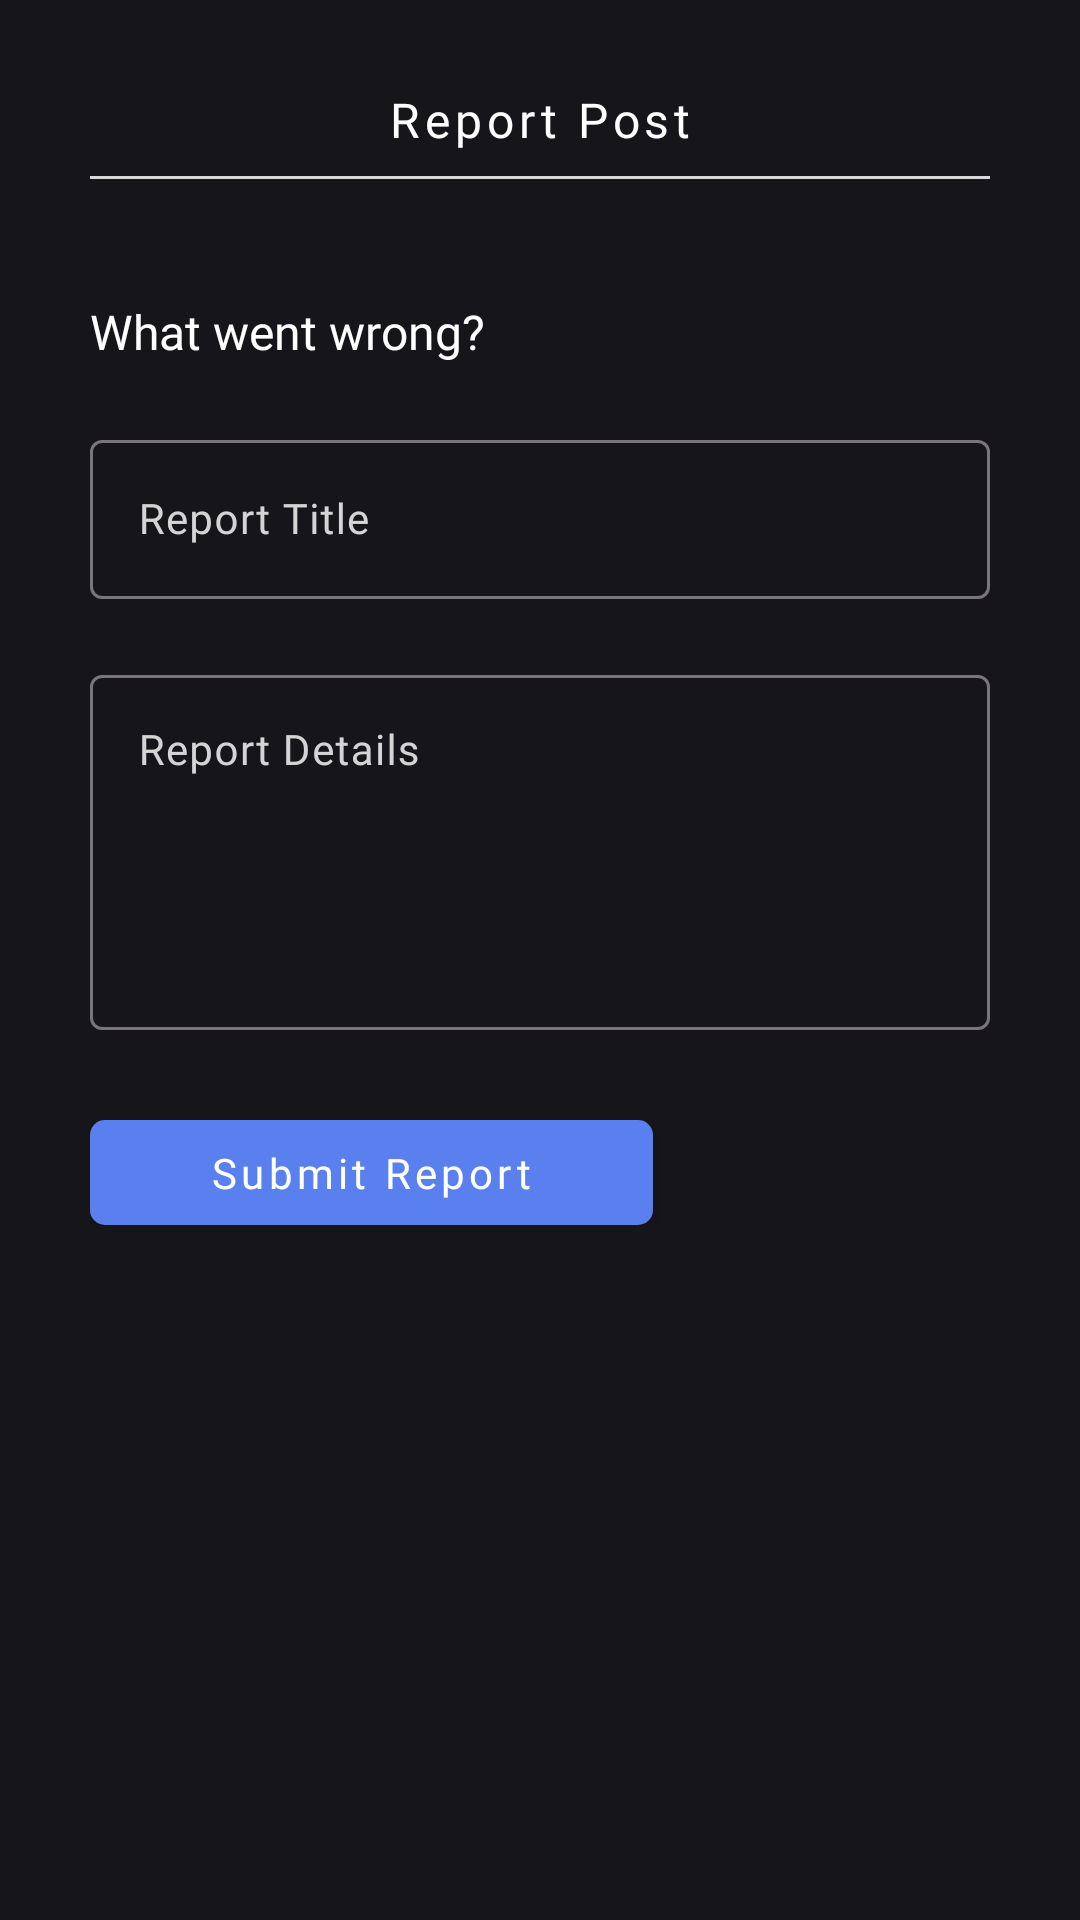

Here is an Android app screen rendered from its layout file. Give the layout XML and the strings, colors and styles it references.
<!-- AndroidManifest.xml: application theme Theme.FakeBook -->
<!-- res/layout/activity_report_post.xml -->
<?xml version="1.0" encoding="utf-8"?>
<androidx.core.widget.NestedScrollView xmlns:android="http://schemas.android.com/apk/res/android"
    xmlns:app="http://schemas.android.com/apk/res-auto"
    xmlns:tools="http://schemas.android.com/tools"
    android:id="@+id/main"
    android:layout_width="match_parent"
    android:layout_height="match_parent"
    android:background="#16161A"
    android:fillViewport="true"
    android:fitsSystemWindows="true"
    android:paddingBottom="30dp"
    tools:context=".ReportPost">

    <androidx.constraintlayout.widget.ConstraintLayout
        android:layout_width="match_parent"
        android:layout_height="wrap_content">

        <ProgressBar
            android:id="@+id/settings_progress_bar"
            android:layout_width="wrap_content"
            android:layout_height="wrap_content"
            android:visibility="gone"
            app:layout_constraintBottom_toBottomOf="parent"
            app:layout_constraintEnd_toEndOf="parent"
            app:layout_constraintStart_toStartOf="parent"
            app:layout_constraintTop_toTopOf="parent" />

        <androidx.constraintlayout.widget.ConstraintLayout
            android:id="@+id/header"
            android:layout_width="match_parent"
            android:layout_height="wrap_content"
            android:background="#16161A"
            android:paddingHorizontal="30dp"
            android:paddingVertical="20dp"
            app:layout_constraintTop_toTopOf="parent">

            <ImageButton
                android:id="@+id/back_button"
                android:layout_width="30dp"
                android:layout_height="30dp"
                android:background="@null"
                android:padding="5dp"
                android:scaleType="center"
                android:src="@drawable/baseline_arrow_back_ios_24"
                app:layout_constraintBottom_toBottomOf="parent"
                app:layout_constraintStart_toStartOf="parent"
                app:layout_constraintTop_toTopOf="parent" />

            <TextView
                android:id="@+id/header_title"
                android:layout_width="wrap_content"
                android:layout_height="wrap_content"
                android:fontFamily="@font/poppins_medium"
                android:letterSpacing=".1"
                android:paddingVertical="8dp"
                android:text="Report Post"
                android:textColor="@color/white"
                android:textSize="16sp"
                app:layout_constraintBottom_toBottomOf="parent"
                app:layout_constraintEnd_toEndOf="parent"
                app:layout_constraintHorizontal_bias="0.5"
                app:layout_constraintStart_toStartOf="parent"
                app:layout_constraintTop_toTopOf="parent" />

            <View
                android:layout_width="match_parent"
                android:layout_height="1dp"
                android:background="#d9d9d9"
                app:layout_constraintTop_toBottomOf="@id/header_title" />
        </androidx.constraintlayout.widget.ConstraintLayout>

        <androidx.constraintlayout.widget.ConstraintLayout
            android:layout_width="match_parent"
            android:layout_height="wrap_content"
            android:paddingHorizontal="30dp"
            android:paddingVertical="20dp"
            app:layout_constraintEnd_toEndOf="parent"
            app:layout_constraintStart_toStartOf="parent"
            app:layout_constraintTop_toBottomOf="@id/header">

            <TextView
                android:id="@+id/phrase"
                android:layout_width="wrap_content"
                android:layout_height="wrap_content"
                android:fontFamily="@font/poppins_medium"
                android:textColor="@color/white"
                android:textSize="16sp"
                android:text="What went wrong?"
                app:layout_constraintTop_toTopOf="parent"
                app:layout_constraintStart_toStartOf="parent"
                />

            <com.google.android.material.textfield.TextInputLayout
                android:id="@+id/report_title_layout"
                style="@style/CustomTextInputLayoutStyle"
                android:layout_width="match_parent"
                android:layout_height="wrap_content"
                app:layout_constraintStart_toStartOf="parent"
                app:layout_constraintTop_toBottomOf="@id/phrase">

                <com.google.android.material.textfield.TextInputEditText
                    android:id="@+id/report_title"
                    style="@style/CustomTextInputLayoutStyle"
                    android:layout_width="match_parent"
                    android:layout_height="wrap_content"
                    android:fontFamily="@font/poppins_regular"
                    android:hint="Report Title"
                    android:inputType="text"
                    android:textSize="14sp" />
            </com.google.android.material.textfield.TextInputLayout>

            <com.google.android.material.textfield.TextInputLayout
                android:id="@+id/report_detail_layout"
                style="@style/CustomTextInputLayoutStyle"
                android:layout_width="match_parent"
                android:layout_height="wrap_content"
                app:layout_constraintStart_toStartOf="parent"
                app:layout_constraintTop_toBottomOf="@id/report_title_layout">

                <com.google.android.material.textfield.TextInputEditText
                    android:id="@+id/report_detail"
                    style="@style/CustomTextInputLayoutStyle"
                    android:layout_width="match_parent"
                    android:layout_height="wrap_content"
                    android:fontFamily="@font/poppins_regular"
                    android:gravity="top|start"
                    android:hint="Report Details"
                    android:inputType="textMultiLine"
                    android:minLines="5"
                    android:textSize="14sp" />
            </com.google.android.material.textfield.TextInputLayout>

            <androidx.appcompat.widget.AppCompatButton
                android:id="@+id/submit_report"
                android:layout_width="wrap_content"
                android:layout_height="wrap_content"
                android:layout_marginTop="30dp"
                android:background="@drawable/rounded_button"
                android:fontFamily="@font/poppins_regular"
                android:letterSpacing=".1"
                android:minWidth="0dp"
                android:minHeight="0dp"
                android:paddingHorizontal="40dp"
                android:paddingVertical="8dp"
                android:text="Submit Report"
                android:textAllCaps="false"
                android:textColor="#ffffff"
                android:textSize="14sp"
                app:layout_constraintStart_toStartOf="parent"
                app:layout_constraintTop_toBottomOf="@id/report_detail_layout" />
        </androidx.constraintlayout.widget.ConstraintLayout>
    </androidx.constraintlayout.widget.ConstraintLayout>
</androidx.core.widget.NestedScrollView>
<!-- resources referenced by this layout -->
<resources>
  <color name="white">#FFFFFFFF</color>
  <!-- drawable rounded_button (drawable) -->
  <?xml version="1.0" encoding="utf-8"?>
      <shape xmlns:android="http://schemas.android.com/apk/res/android">
          <solid android:color="#5A80F0"/> 
          <corners android:radius="5dp"/>   
      </shape>
  <style name="CustomTextInputLayoutStyle">
          
          <item name="android:textColorHint">#D4D4D4</item>
          <item name="android:layout_marginTop">20dp</item>
          <item name="android:textColor">#FFFFFF</item>
      </style>
  <style name="Theme.FakeBook" parent="Base.Theme.FakeBook" />
  <style name="Base.Theme.FakeBook" parent="Theme.Material3.DayNight.NoActionBar">
          
          
      </style>
</resources>
